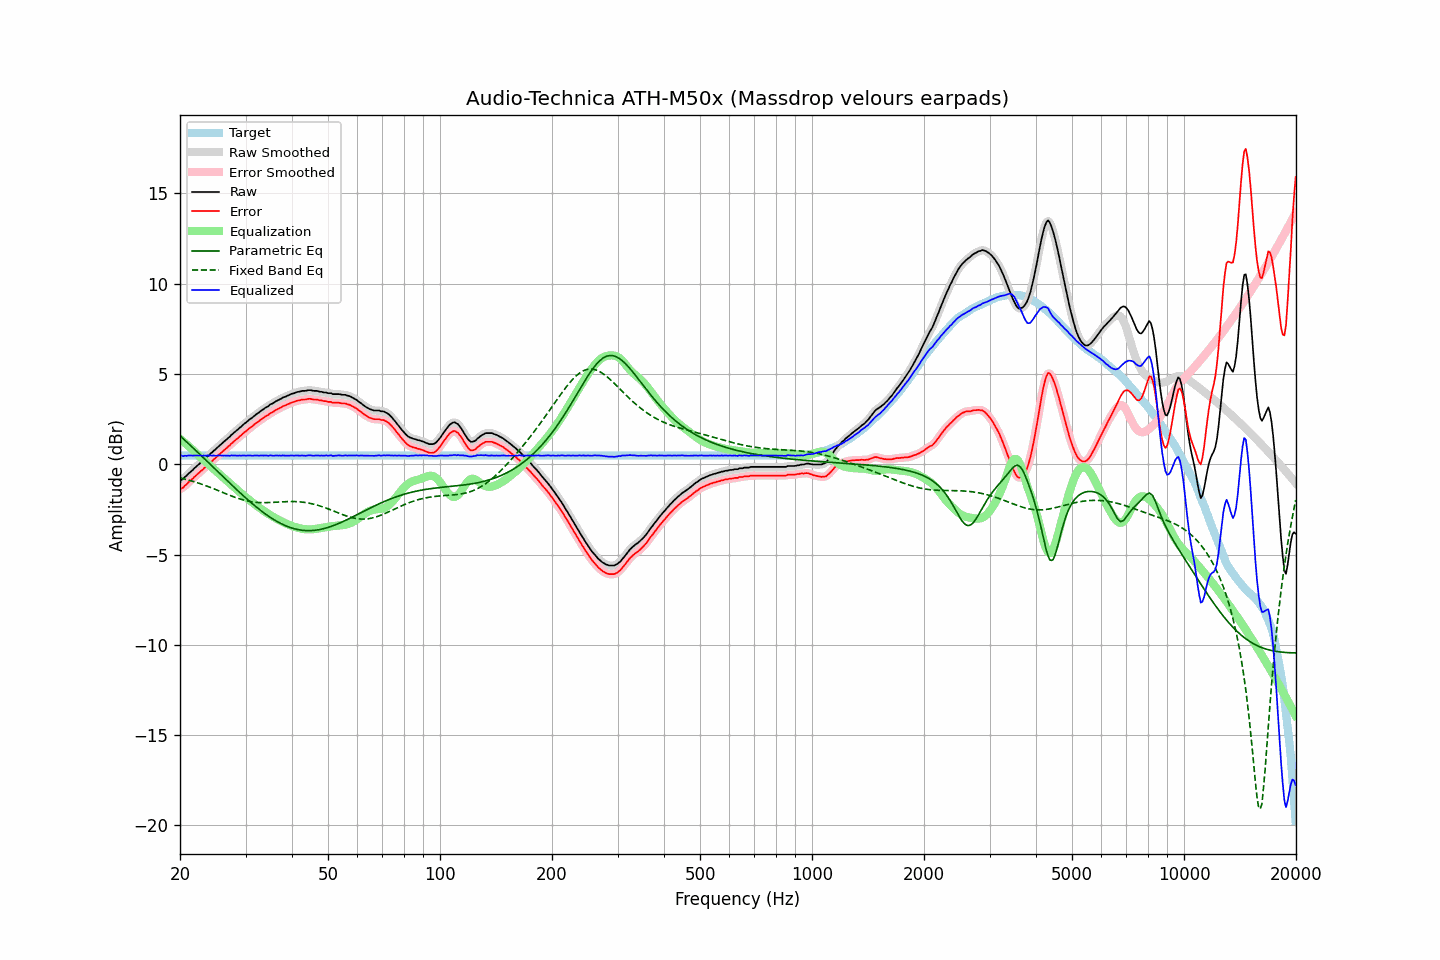

The file beside this chart, header and first rows:
frequency, raw, error, smoothed, error_smoothed, equalization, parametric_eq, fixed_band_eq, equalized_raw, equalized_smoothed, target
20.00, -0.90, -1.38, -0.90, -1.38, 1.41, 1.57, -0.75, 0.51, 0.50, 0.48
20.20, -0.86, -1.34, -0.85, -1.33, 1.33, 1.49, -0.77, 0.48, 0.48, 0.48
20.40, -0.82, -1.30, -0.79, -1.27, 1.26, 1.41, -0.80, 0.44, 0.47, 0.48
20.61, -0.71, -1.19, -0.72, -1.20, 1.18, 1.33, -0.82, 0.47, 0.46, 0.48
20.81, -0.65, -1.13, -0.64, -1.12, 1.11, 1.25, -0.84, 0.46, 0.47, 0.48
21.02, -0.55, -1.03, -0.55, -1.03, 1.03, 1.16, -0.87, 0.48, 0.48, 0.48
21.23, -0.47, -0.95, -0.47, -0.95, 0.95, 1.08, -0.89, 0.48, 0.48, 0.48
21.44, -0.39, -0.87, -0.39, -0.87, 0.87, 1.00, -0.92, 0.49, 0.49, 0.48
21.66, -0.32, -0.80, -0.31, -0.79, 0.79, 0.91, -0.95, 0.47, 0.48, 0.48
21.87, -0.22, -0.70, -0.22, -0.70, 0.70, 0.83, -0.97, 0.49, 0.48, 0.48
22.09, -0.15, -0.63, -0.14, -0.62, 0.62, 0.75, -1.00, 0.48, 0.48, 0.48
22.31, -0.06, -0.54, -0.06, -0.54, 0.54, 0.66, -1.03, 0.49, 0.49, 0.48
22.54, 0.01, -0.47, 0.02, -0.46, 0.46, 0.58, -1.06, 0.48, 0.48, 0.48
22.76, 0.10, -0.38, 0.10, -0.38, 0.38, 0.49, -1.09, 0.49, 0.48, 0.48
22.99, 0.16, -0.32, 0.17, -0.31, 0.30, 0.41, -1.12, 0.46, 0.47, 0.48
23.22, 0.26, -0.22, 0.26, -0.22, 0.22, 0.32, -1.15, 0.48, 0.48, 0.48
23.45, 0.33, -0.15, 0.34, -0.14, 0.14, 0.24, -1.19, 0.47, 0.48, 0.48
23.69, 0.43, -0.05, 0.42, -0.05, 0.06, 0.15, -1.22, 0.49, 0.48, 0.48
23.92, 0.49, 0.01, 0.50, 0.02, -0.02, 0.06, -1.25, 0.47, 0.48, 0.48
24.16, 0.59, 0.11, 0.59, 0.11, -0.10, -0.02, -1.29, 0.49, 0.48, 0.48
24.40, 0.65, 0.18, 0.66, 0.18, -0.18, -0.11, -1.32, 0.47, 0.48, 0.48
24.65, 0.75, 0.27, 0.74, 0.26, -0.27, -0.19, -1.36, 0.49, 0.48, 0.48
24.89, 0.81, 0.34, 0.82, 0.34, -0.35, -0.28, -1.39, 0.47, 0.47, 0.48
25.14, 0.90, 0.42, 0.91, 0.43, -0.43, -0.37, -1.43, 0.48, 0.48, 0.48
25.39, 0.98, 0.51, 0.98, 0.50, -0.50, -0.45, -1.47, 0.48, 0.48, 0.48
25.65, 1.07, 0.59, 1.07, 0.59, -0.58, -0.54, -1.50, 0.49, 0.48, 0.48
25.91, 1.14, 0.66, 1.15, 0.67, -0.66, -0.62, -1.54, 0.48, 0.48, 0.48
26.16, 1.22, 0.74, 1.22, 0.74, -0.74, -0.71, -1.58, 0.48, 0.48, 0.48
26.43, 1.30, 0.82, 1.30, 0.82, -0.82, -0.79, -1.61, 0.48, 0.48, 0.48
26.69, 1.37, 0.89, 1.38, 0.90, -0.90, -0.88, -1.65, 0.47, 0.47, 0.48
26.96, 1.46, 0.98, 1.46, 0.98, -0.98, -0.97, -1.69, 0.48, 0.48, 0.48
27.23, 1.52, 1.04, 1.54, 1.06, -1.06, -1.05, -1.72, 0.46, 0.48, 0.48
27.50, 1.63, 1.15, 1.62, 1.14, -1.14, -1.13, -1.76, 0.50, 0.48, 0.48
27.77, 1.69, 1.21, 1.70, 1.22, -1.22, -1.22, -1.79, 0.48, 0.48, 0.48
28.05, 1.78, 1.30, 1.78, 1.30, -1.30, -1.30, -1.83, 0.49, 0.48, 0.48
28.33, 1.85, 1.37, 1.85, 1.37, -1.37, -1.39, -1.86, 0.48, 0.48, 0.48
28.62, 1.92, 1.44, 1.93, 1.45, -1.45, -1.47, -1.89, 0.47, 0.48, 0.48
28.90, 2.01, 1.53, 2.00, 1.52, -1.53, -1.55, -1.92, 0.48, 0.47, 0.48
29.19, 2.07, 1.59, 2.08, 1.60, -1.61, -1.63, -1.95, 0.47, 0.48, 0.48
29.48, 2.16, 1.68, 2.16, 1.68, -1.68, -1.71, -1.97, 0.48, 0.48, 0.48
29.78, 2.24, 1.76, 2.23, 1.75, -1.75, -1.80, -2.00, 0.49, 0.48, 0.48
30.08, 2.30, 1.82, 2.31, 1.83, -1.83, -1.87, -2.02, 0.47, 0.48, 0.48
30.38, 2.38, 1.90, 2.38, 1.90, -1.90, -1.95, -2.04, 0.48, 0.48, 0.48
30.68, 2.46, 1.98, 2.45, 1.97, -1.97, -2.03, -2.06, 0.49, 0.48, 0.48
30.99, 2.52, 2.04, 2.52, 2.04, -2.04, -2.11, -2.07, 0.48, 0.48, 0.48
31.30, 2.58, 2.10, 2.59, 2.11, -2.11, -2.18, -2.09, 0.47, 0.48, 0.48
31.61, 2.66, 2.18, 2.66, 2.18, -2.18, -2.26, -2.10, 0.48, 0.48, 0.48
31.93, 2.73, 2.25, 2.73, 2.25, -2.25, -2.33, -2.11, 0.48, 0.48, 0.48
32.24, 2.80, 2.32, 2.80, 2.32, -2.32, -2.41, -2.12, 0.49, 0.48, 0.48
32.57, 2.85, 2.37, 2.86, 2.38, -2.38, -2.48, -2.12, 0.47, 0.48, 0.48
32.89, 2.93, 2.45, 2.93, 2.45, -2.45, -2.55, -2.13, 0.48, 0.48, 0.48
33.22, 2.99, 2.51, 2.99, 2.51, -2.51, -2.61, -2.13, 0.48, 0.48, 0.48
33.55, 3.05, 2.57, 3.06, 2.58, -2.58, -2.68, -2.13, 0.48, 0.49, 0.48
33.89, 3.12, 2.64, 3.11, 2.63, -2.64, -2.75, -2.13, 0.49, 0.48, 0.48
34.23, 3.17, 2.69, 3.17, 2.69, -2.69, -2.81, -2.13, 0.48, 0.48, 0.48
34.57, 3.21, 2.73, 3.23, 2.75, -2.75, -2.87, -2.12, 0.46, 0.48, 0.48
34.92, 3.30, 2.82, 3.28, 2.81, -2.81, -2.93, -2.12, 0.50, 0.48, 0.48
35.27, 3.34, 2.86, 3.34, 2.86, -2.86, -2.99, -2.11, 0.48, 0.48, 0.48
35.62, 3.38, 2.90, 3.40, 2.92, -2.91, -3.05, -2.11, 0.47, 0.48, 0.48
35.97, 3.44, 2.96, 3.44, 2.96, -2.97, -3.10, -2.10, 0.48, 0.48, 0.48
... 635 more rows
